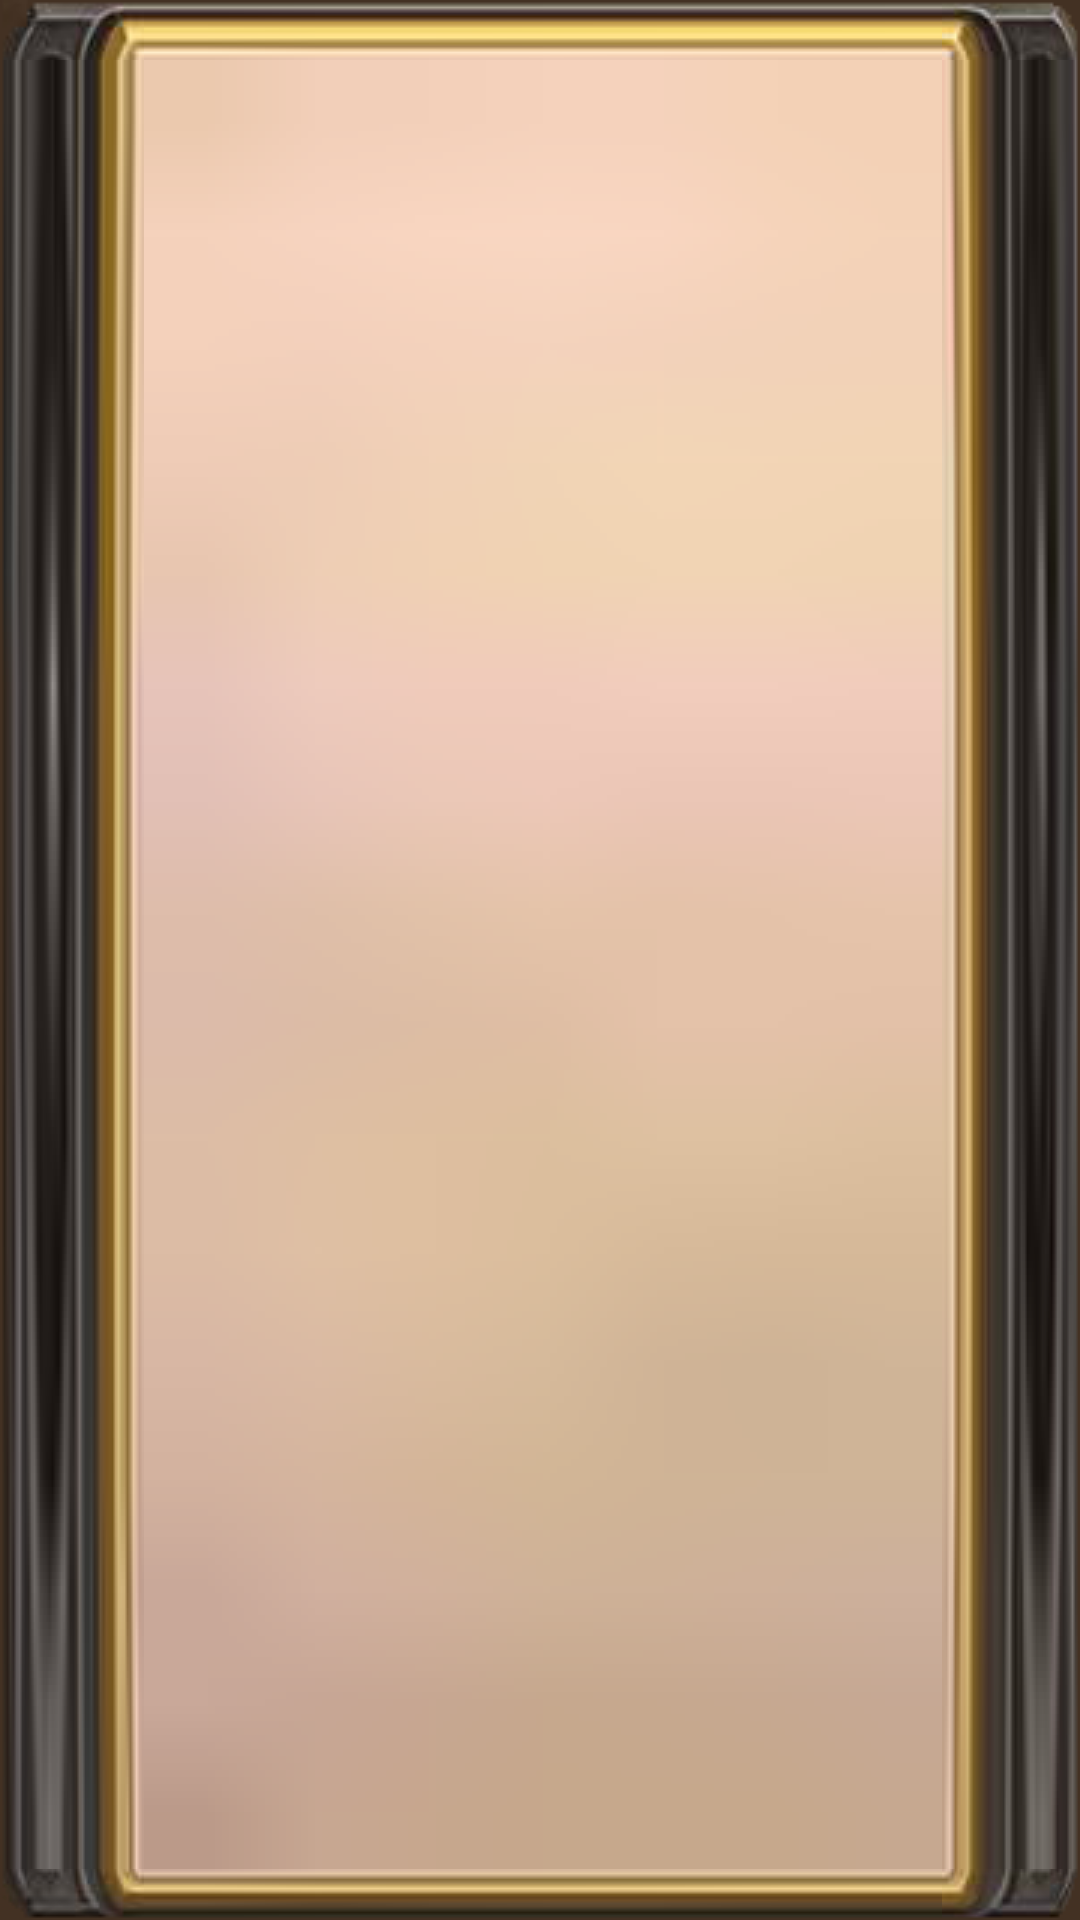

Reconstruct the res/layout file that produces this screen, plus the resources it refers to.
<!-- AndroidManifest.xml: application theme AppTheme -->
<!-- res/layout/rowlayout.xml -->
<?xml version="1.0" encoding="utf-8"?>
<LinearLayout xmlns:android="http://schemas.android.com/apk/res/android"
    android:layout_width="match_parent"
    android:layout_height="wrap_content"
    android:orientation="vertical"
    android:background="@drawable/item_back"
    android:paddingLeft="@dimen/item_padding_gorizontal"
    android:paddingTop="@dimen/item_padding_vert"
    android:paddingBottom="@dimen/item_padding_vert"
    android:paddingRight="@dimen/item_padding_gorizontal">

    <TextView
        android:layout_width="match_parent"
        android:layout_height="wrap_content"
        android:id="@+id/label"
        android:textSize="@dimen/label_text_size"
        android:textColor="#5b410d"
        android:textStyle="bold"
        android:typeface="serif" />

    <TextView
        android:layout_width="match_parent"
        android:layout_height="wrap_content"
        android:id="@+id/subLabel"
        android:paddingLeft="@dimen/subItem_padding_left"
        android:textStyle="italic"
        android:typeface="serif" />

</LinearLayout>
<!-- resources referenced by this layout -->
<resources>
  <dimen name="item_padding_gorizontal">55dp</dimen>
  <dimen name="item_padding_vert">16dp</dimen>
  <dimen name="label_text_size">18sp</dimen>
  <dimen name="subItem_padding_left">10dp</dimen>
  <style name="AppTheme" parent="Theme.AppCompat.Light.DarkActionBar">
          
      </style>
</resources>
